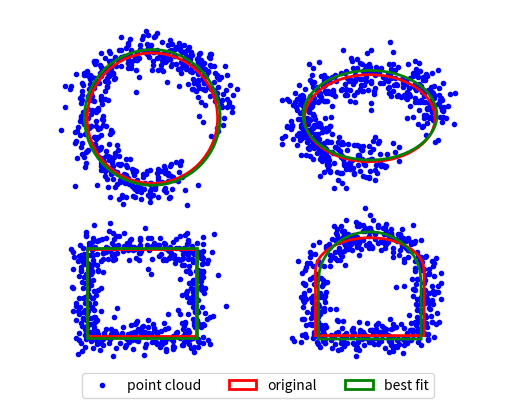

Reproduce this figure in Python.
# -*- coding: utf-8 -*-
"""
Created on Tue Feb 15 08:29:37 2022

@author: SATuszynskiJ
"""
import numpy as np
import numpy.random as nr
from scipy.optimize import minimize
import matplotlib.pyplot as plt
from   matplotlib.patches import Ellipse, Rectangle, Circle, Polygon
from numpy.linalg import norm

# =============================================================================
# === circle class
# =============================================================================
class circle_pc:
    # circle is (x-k)^2 + (y-m)^2 = r^2
    
    #--------------------------------------------------------------------------
    def __init__(self,  xyr=[None, None, None]):
        self.init(xyr)

    #--------------------------------------------------------------------------
    def init(self, xyr):
        self.k, self.m, self.r = xyr[0], xyr[1], xyr[2]
    
    #--------------------------------------------------------------------------
    def get(self):
        return np.array([self.k, self.m, self.r])

    #--------------------------------------------------------------------------
    def plot(self, ax, color='g'):
        ax.add_patch(Circle((self.k, self.m), self.r, edgecolor=color, lw=2, 
                      fc='None', zorder=2))
    
    #--------------------------------------------------------------------------
    def point_cloud(self, n, sigma, fraction=1):   
        theta  = fraction * 2 * np.pi * nr.random((n,1))
        circle = np.hstack([np.cos(theta), np.sin(theta)]) 
        origin = np.array([self.k, self.m])
        noise  = sigma * nr.normal(size=(n,2))
        return origin + self.r*circle + noise    
    
    #--------------------------------------------------------------------------
    def distance(self, points):
        '''
        mean of distances from point array "points" to a circle defined by array 
        xyr =[k,m,r] where circle is (x-k)^2 + (y-m)^2 = r^2
        '''
        origin = np.array([self.k, self.m])
        pts = points - origin# change the origin to (k,m)
        R = norm(pts, axis=1)
        return np.abs(R - self.r).mean()
    
    #--------------------------------------------------------------------------
    def fit(self, points):
        '''
        fit a circle to a point cloud data

        '''
        # (x-k)^2 + (y-m)^2 = r^2
        # x^2 + y^2 = (2*k) *x + (2*m) *y + (r^2 - k^2 - m^2)
        x = points[:,0]
        y = points[:,1]
        r2 = x*x + y*y
        b = np.ones_like(x)
        A = np.column_stack([x, y, b])
        t = np.linalg.lstsq(A,r2,rcond=None)[0].squeeze() # solve least square ||At-r^2||^2
        self.k = t[0]/2
        self.m = t[1]/2
        self.r = np.sqrt(t[2] + self.k**2 + self.m**2)
        return self.get()

    #--------------------------------------------------------------------------
    def test(self, display=False, tol=1.1):
        p0 = [-50, 50, 30]
        self.init(p0)

        n_point = 500  # number of points
        sigma   = 5    # randomness
        fraction = 0.8
        points  = self.point_cloud(n_point, sigma, fraction)
        d0 = self.distance(points)

    
        if display:
            plt.plot(points[:,0], points[:,1], 'b.', zorder=1)
            plt.axis('equal')
            ax = plt.gca()
            self.plot(ax, 'r')
        
        self.fit(points)
        p1 = self.get().astype(int)
        d1 = self.distance(points)
        print(p0, p1, d1/d0)
        assert d1/d0<1.05, 'circle test failed'
        if display:
            self.plot(ax, 'g')


# =============================================================================
# === ellipse class
# =============================================================================
class ellipse_pc:
    # ellipse defined as (x-k)^2/a^2 + (y-m)^2/b^2 = 1

    #--------------------------------------------------------------------------
    def __init__(self,  xyab=[None, None, None, None]):
        self.init(xyab)

    #--------------------------------------------------------------------------
    def init(self, xyab):
        self.k, self.m, self.a, self.b = xyab[0], xyab[1], xyab[2], xyab[3]
    
    #--------------------------------------------------------------------------
    def get(self):
        return np.array([self.k, self.m, self.a, self.b])

    #--------------------------------------------------------------------------
    def plot(self, ax, color='g'):
        ax.add_patch(Ellipse(xy=(self.k, self.m), width=2*self.a, height=2*self.b, 
                       edgecolor=color, lw=2, fc='None', zorder=2))

    #--------------------------------------------------------------------------
    def point_cloud(self, n, sigma, fraction=1):
        theta   = fraction * 2 * np.pi * nr.random((n,1))
        ellipse = np.hstack([self.a*np.cos(theta), self.b*np.sin(theta)]) 
        origin  = np.array([self.k, self.m])
        noise   = sigma * nr.normal(size=(n,2))
        return origin + ellipse + noise   
    
    #--------------------------------------------------------------------------
    def distance(self, points):
        '''
        mean of distances from point array "points" to an ellipse defined by array 
        xyab =[k, m, a, b] where ellipse is (x-k)^2/a^2 + (y-m)^2/b^2 = 1
        '''
        d_sum = 0
        for pt in points: 
            e = self.closest_point(pt)
            d_sum += norm(pt-e)   
        return d_sum / points.shape[0]  
    
    #--------------------------------------------------------------------------
    def fit(self, points):
        '''
        fit a ellipse to a point cloud data
        '''
        x = points[:,0]
        y = points[:,1]
        one = np.ones_like(x)
        A = np.column_stack([x*x, y*y, x, y])
        t = np.linalg.lstsq(A,one,rcond=None)[0].squeeze() # solve least square ||At-1||^2
        # from t[0] *x^2 + t[1] *y^2 + t[2] *x + t[3] *y = 1 get m, k , a, b
        success = self._convert(t)
        if not success:
            t = circle_pc().fit(points)  
            self.init(t[0], t[1], t[2], t[2])
        return self.get()
        
    #--------------------------------------------------------------------------
    def _convert(self, t):
        ''' Convert elipse from t[0] *x^2 + t[1] *y^2 + t[2] *x + t[3] *y = 1 
        to (x-k)^2/a^2 + (y-m)^2/b^2 = 1 representation
        '''
        # (x-k)^2/a + (y-m)^2/b = 1
        # (x^2-2kx+k^2)/a + (y^2-2my+m^2)/b = 1
        # (1/a) *x^2 + (1/b) *y^2 + (-2k/a) *x + (-2m/b) *y + (k^2/a + m^2/b -1) = 0
        # if d = k^2/a + m^2/b -1
        #  (-1/a*d) *x^2 + (-1/b*d) *y^2 + (2k/a*d) *x + (2m/b*d) *y = 1 
        if t[0]==0 or t[1]==0:
            return False

        # in this function a = self.a^2 and b = self.b^2
        k = -t[2]/(2*t[0]) # k = (-1/2) * (2k/a*d) / (-1/a*d)
        m = -t[3]/(2*t[1]) # m = (-1/2) * (2m/b*d) / (-1/b*d)
        c = t[1]/t[0]  # c = (-1/b*d) / (-1/a*d) = a/b -> a = bc
    
        # 1/t[0] + 1/t[1] = -(a+b)*d = -(c+1)*d*b -> d*b = -(1/t[0] + 1/t[1]) / (c+1)
        db = -(1/t[0] + 1/t[1]) / (c+1)
        # d = k^2/a + m^2/b -1 = k^2/cb + m^2/b -1 -> d*b+b = k^2/c + m^2
        b = k**2/c + m**2 - db
        a = b*c
        if a<0 or b<0:
            return False
        
        # verify results
        d =  k**2/a + m**2/b -1
        tt = np.array([ -1/(a*d), -1/(b*d), 2*k/(a*d), 2*m/(b*d)])
        dt = norm(t-tt)
        assert dt<1e-10, 'error'
        
        self.k, self.m, self.a, self.b = k, m, np.sqrt(a), np.sqrt(b)
        return True
        
    #--------------------------------------------------------------------------
    def closest_point(self, p0):
        '''
        distance from point "p0" to the ellipse
        '''
        origin = np.array([self.k, self.m])
        a, b = self.a, self.b
        c = a*a - b*b
        g = np.array([c/a, -c/b]) 
        f = np.array([a, b]) 
        p = np.abs(p0-origin) # point in top right quarter
        t = 0.7071 * np.ones((2))
        
        for i in range(3):
            d = f * t     # current best guess about location of the closest point
            e = g * t**3
            r = d-e
            q = p-e
            t = (q * norm(r) / norm(q) + e)/f
            t = np.clip(t, 0, 1)
            t /= norm(t) # make into unit vector
        
        cp = np.copysign(f * t, p0-origin) + origin
        return cp
    
    #--------------------------------------------------------------------------
    def test(self, display=False, tol=1.1):
        p0 = [50, 50, 30, 20]
        self.init(p0)

        n_point = 500  # number of points
        sigma   = 5    # randomness
        fraction = 0.8
        points  = self.point_cloud(n_point, sigma, fraction)
        d0 = self.distance(points)

    
        if display:
            plt.plot(points[:,0], points[:,1], 'b.', zorder=1)
            plt.axis('equal')
            ax = plt.gca()
            self.plot(ax, 'r')
        
        p1 = self.fit(points).astype(int)
        d1 = self.distance(points)
        print(p0, p1, d1/d0)
        assert d1/d0<1.05, 'ellipse test failed'
        if display:
            self.plot(ax, 'g')
    
# =============================================================================
# === rectangle class
# =============================================================================
class rectangle_pc:
    # rectangle is defined by left, bottom point and width/height
            
    #--------------------------------------------------------------------------
    def __init__(self,  lbwh=[None, None, None, None]):
        self.init(lbwh)

    #--------------------------------------------------------------------------
    def init(self, lbwh):
        self.l, self.b, self.w, self.h = lbwh[0], lbwh[1], lbwh[2], lbwh[3]
    
    #--------------------------------------------------------------------------
    def get(self):
        return np.array([self.l, self.b, self.w, self.h ])

    #--------------------------------------------------------------------------
    def plot(self, ax, color='g'):
        ax.add_patch(Rectangle(xy=(self.l, self.b), width=self.w, height=self.h, 
                         edgecolor=color, lw=2, fc='None', zorder=2))

    #--------------------------------------------------------------------------
    def _get_corners(self):
        a = np.array([self.l, self.b])
        b = np.array([0     , self.h]) + a
        c = np.array([self.w, self.h]) + a
        d = np.array([self.w, 0     ]) + a
        return a, b, c, d

    #--------------------------------------------------------------------------
    def _perimeter(self, n):
        m = np.abs(np.array([self.h, self.w, self.h, self.w]))
        m = np.round(m*n/m.sum()).astype(int)
        m[0] = n - m[1:].sum()
        return m

    #--------------------------------------------------------------------------
    def point_cloud(self, n, sigma, fraction):
        p = self._perimeter(n)
        a, b, c, d = self._get_corners()
        straigh_edge = lambda p, q, m:  p + (q-p) * nr.random((m,2)) +  sigma * nr.normal(size=(m,2))
        k = round(fraction*4)+1
        p1 = straigh_edge(a, b, p[0])
        p2 = straigh_edge(b, c, p[1])
        if k>=3:
            p3 = straigh_edge(c, d, p[2])
        if k>=4:       
            p4 = straigh_edge(d, a, p[3])
        points = np.vstack((p1, p2, p3, p4))
        return points  
    
    #--------------------------------------------------------------------------
    def distance(self, points):
        '''  mean of distances from point array "points" to the rectangle  ''' 
        return self._distance_balance(points)[0]
    
    #--------------------------------------------------------------------------
    def _distance_balance(self, points):
        '''
        mean of distances from point array "points" to the rectangle
        also returns panalty for imbalenced fit, when most points fit one edge
        '''             
        a, b, c, d = self._get_corners()
        d1 = pts2line(points, a, b)
        d2 = pts2line(points, b, c)
        d3 = pts2line(points, c, d)
        d4 = pts2line(points, d, a)
        dist = np.hstack((d1, d2, d3, d4))
        d_mean = dist.min(axis=1).mean()
        
        n_point = points.shape[0]
        count1  = np.bincount(dist.argmin(axis=1), minlength=4)  # actual count
        count0  = self._perimeter(n_point)  # expected count based on equal distribution
        balance = np.sum(np.abs(count1 - count0))/n_point # fraction of the points in the wrong bin
        #balance = (max(count)-min(count))/sum(count)
        return np.array([d_mean, d_mean*balance])
          
    #--------------------------------------------------------------------------
    def fit(self, points):
        '''
        use iterative optimization function to find a rectangle that best fits the data
    
        '''
        def pts2rectangle(ltwh, points):
            d = rectangle_pc(ltwh)._distance_balance(points)
            return d.sum()

        #f = ellipse_pc()
        t = ellipse_pc().fit(points)
        f = 0.9
        t0 = np.array([t[0]-f*t[2], t[1]-f*t[3], 2*f*t[2], 2*f*t[3]])    
        #res = minimize(pts2rectangle, t0, args=points, method='Nelder-Mead', options={'xatol':0.05})
        res = minimize(pts2rectangle, t0, args=points, method='Powell', options={'xtol':0.05})
        self.init(res['x'])
        return self.get()
    
    #--------------------------------------------------------------------------
    def test(self, display=False, tol=1.1):
        p0 = [-80, -50, 50, 40]
        self.init(p0)

        n_point = 500  # number of points
        sigma   = 4    # randomness
        fraction = 0.7
        points  = self.point_cloud(n_point, sigma, fraction)
        d0 = self.distance(points)

    
        if display:
            plt.plot(points[:,0], points[:,1], 'b.', zorder=1)
            plt.axis('equal')
            ax = plt.gca()
            self.plot(ax, 'r')
        
        p1 = self.fit(points).astype(int)
        d1 = self.distance(points)
        print(p0, p1, d1/d0)
        assert d1/d0<1.05, 'rectangle test failed'
        if display:
            self.plot(ax,'g')
        

# =============================================================================
# === tunnel class
# =============================================================================
class tunnel_pc:
    '''rectangle is defined by left, bottom point, width & height of the lower 
    # section and height of the dome modeled as a half of a n ellipse '''
            
    #--------------------------------------------------------------------------
    def __init__(self,  lbwhd=[None, None, None, None, None]):
        self.init(lbwhd)

    #--------------------------------------------------------------------------
    def init(self, t):
        self.l, self.b, self.w, self.h, self.d = t[0], t[1], t[2], t[3], t[4]
    
    #--------------------------------------------------------------------------
    def get(self):
        return np.array([self.l, self.b, self.w, self.h, self.d ])

    #--------------------------------------------------------------------------
    def plot(self, ax, color='g'):
        a, b, c, d = self._get_corners()      
        poly = np.vstack((a, self._get_dome(100), d, a))
        return ax.add_patch(Polygon(xy=poly, edgecolor=color, lw=2, fc='None', zorder=2))

    #--------------------------------------------------------------------------
    def _get_dome(self, n):
        ''' get coordinates of the dome part with "n" points'''
        anchor = np.array([self.l, self.b+self.h])
        x = np.linspace(-1, 1, n)[...,None]
        y = np.sqrt(1-x**2)
        dome = np.hstack((self.w/2*(1+x), self.d*y))
        return anchor + dome

    #--------------------------------------------------------------------------
    def _get_corners(self):
        ''' get coordinates of 4 corners of the rectangle part '''
        a = np.array([self.l, self.b])
        b = np.array([0     , self.h]) + a
        c = np.array([self.w, self.h]) + a
        d = np.array([self.w, 0     ]) + a
        return a, b, c, d

    #--------------------------------------------------------------------------
    def _perimeter(self, n):
        a, b= self.w/2, self.d # half-width or "a";  dome height or "b"
        p = np.pi * np.sqrt((a*a + b*b)/2) # appriximate perimeter of the dome 
        m = np.abs(np.array([self.h, p, self.h, self.w]))
        m = np.round(m*n/m.sum()).astype(int)
        m[0] = n - m[1:].sum()
        return m

    #--------------------------------------------------------------------------
    def point_cloud(self, n, sigma, fraction):
        straigh_edge = lambda p, q, m:  p + (q-p) * nr.random((m,2)) +  sigma * nr.normal(size=(m,2))
        m = self._perimeter(n)
      
        a, b, c, d = self._get_corners()
        k = round(fraction*4)+1
        p1 = straigh_edge(a, b, m[0])
        p2 = self._get_dome(m[1]) + sigma*nr.normal(size=(m[1],2))               
        if k>=3:
            p3 = straigh_edge(c, d, m[2])
        if k>=4:       
            p4 = straigh_edge(d, a, m[3])
        points = np.vstack((p1, p2, p3, p4))
        return points  
    
    #--------------------------------------------------------------------------
    def distance(self, points):
        '''  mean of distances from point array "points" to the rectangle  ''' 
        return self._distance_balance(points)[0]
    
    #--------------------------------------------------------------------------
    def _distance_balance(self, points):
        '''
        mean of distances from point array "points" to the rectangle
        also returns panalty for imbalenced fit, when most points fit one edge
        '''             
        a, b, c, d = self._get_corners()
        d1 = pts2line(points, a, b)       
        d2 = self.pts2dome(points, (b+c)/2 )      
        d3 = pts2line(points, c, d)
        d4 = pts2line(points, d, a)
        dist = np.hstack((d1, d2, d3, d4))
        d_mean = dist.min(axis=1).mean()
        
        n_point = points.shape[0]
        count1  = np.bincount(dist.argmin(axis=1), minlength=4)  # actual count
        count0  = self._perimeter(n_point)  # expected count based on equal distribution
        balance = np.sum(np.abs(count1 - count0))/n_point # fraction of the points in the wrong bin
        
        return np.array([d_mean, d_mean*balance])
    
    #--------------------------------------------------------------------------
    def pts2dome(self, points, origin):
        ''' Approximate distance between each point and upper half of an ellipse.
            Calculate:
             1) d1 - vertical distance from each point to the upper half of an ellipse 
             2) d2 - distance to a point of intersection between ellipse and 
                    (0,0)->(x,y) line
             3) d3 & d4 - distance to the left and right-most point
            '''
        a, b= self.w/2, self.d # half-width or "a";  dome height or "b"
        pts = points - origin  # pt in a coordinate system centered at ellipse origin
        # at this point distance between pt to the dome is tha same as a distance 
        # from point "p" to upper half of x^2/a^2 + y^2/b^2 = 1 ellipse
        c = 1/(a*a)
        x, y = pts[:,0], pts[:,1]
        d1 = np.abs(y - b*np.sqrt(np.abs(1 - c*x*x))) # vertical distance
        d1[np.abs(x)>a] = 1e6 # distance not good for points not overlapping with the ellipse

        r = norm(pts, axis=1) # distance from each point to the origin
        c = np.maximum(np.sqrt(b*b*x*x + a*a*y*y), 1e-6)
        e = a*b / c # e*points is an intersection between ellipse and (0,0)->(x,y)
        d2 = np.abs(r*(1-e))
        d2[y<0] = 1e6 # distance not good for points below the horizontal axis
        
        d3 = np.sqrt((x-a)**2 + y**2) # distance to the rightmost point
        d4 = np.sqrt((x+a)**2 + y**2) # distance to the  leftmost point     
        d = np.minimum(np.minimum(d1, d2), np.minimum(d3, d4))[..., None]
        return d
        
    #--------------------------------------------------------------------------
    def fit2(self, points):
        '''
        use iterative optimization function to find a rectangle that best fits the data    
        '''
        def pts2tunnel(ltwhd, points):
            d = tunnel_pc(ltwhd)._distance_balance(points)
            return d.sum() # add the mean distance and a measure adding panalty for badly balanced fit

        t = ellipse_pc().fit(points)
        f = 0.9
        t0 = np.array([t[0]-f*t[2], t[1]-f*t[3], 2*f*t[2], f*t[3], f*t[3]])    
        res = minimize(pts2tunnel, t0, args=points, method='Nelder-Mead', options={'xatol':0.05})
        self.init(res['x'])
        return self.get()
    
    #--------------------------------------------------------------------------
    def fit(self, points):
        '''
        use iterative optimization function to find a rectangle that best fits the data    
        '''
        t = rectangle_pc().fit(points)
        def pts2tunnel(hd, points):            
            ltwhd = [t[0], t[1], t[2], hd[0], hd[1]]
            d = tunnel_pc(ltwhd)._distance_balance(points)
            return d.sum() # add the mean distance and a measure adding panalty for badly balanced fit

        t0 = np.array([t[3]/2, t[3]/2])    
        res = minimize(pts2tunnel, t0, args=points, method='Nelder-Mead', options={'xatol':0.05})
        hd = res['x']
        self.init([t[0], t[1], t[2], hd[0], hd[1]])
        return self.get()
    
    #--------------------------------------------------------------------------
    def test(self, display=False, tol=1.1):
        p0 = [25, -50, 50, 30, 15]
        self.init(p0)

        n_point = 500  # number of points
        sigma   = 4    # randomness
        fraction = 1
        points  = self.point_cloud(n_point, sigma, fraction)
        d0 = self.distance(points)
    
        if display:
            h1 = plt.plot(points[:,0], points[:,1], 'b.', zorder=1)
            plt.axis('equal')
            plt.axis('off')
            plt.ylim([-70,100])
            ax = plt.gca()
            h2 = self.plot(ax,'r')
        
            # el = ellipse_pc()
            # el.fit(points)
            # el.plot(ax, 'c')
            # t = el.get()
            # t0 = np.array([t[0]-t[2], t[1]-t[3], 2*t[2], t[3], t[3]])  
            # self.init(t0)
            # self.plot(ax,'m')

        p1 = self.fit(points).astype(int)
        d1 = self.distance(points)
        print(p0, p1, d1/d0)
        assert d1/d0<1.05, 'tunnel test failed'
        if display:
            h3 = self.plot(ax, 'g')
            ax.legend((h1[0], h2, h3), ('point cloud', 'original', 'best fit'), 
                      loc='lower center', ncol=3, bbox_to_anchor=(0.5, -0.07))
        

# =============================================================================
# === point to simple shape functions
# =============================================================================
def pts2line(pt, a, b):
    '''
    distance from point "p" to a line segment defined by endpoints a, b
    '''
    v = b-a
    u = pt-a
    m = norm(v) # length of v
    t = np.dot(u/m, v/m)
    t = np.clip(t, 0, 1)
    d = norm(np.outer(t,v) - u, axis=1)  # t*v is the nearest point; d is a distance from it to pt
    return d[..., None]

    
# ============================================= ================================
def self_test():
    display = True
    tol = 1.1 # 10% diviation from the original is allowed
    f = circle_pc()
    f.test(display, tol)

    f = ellipse_pc()
    f.test(display, tol)
    
    f = rectangle_pc()
    f.test(display, tol)
    
    f = tunnel_pc()
    f.test(display, tol)
    if display:
        plt.savefig('point cloud fit.png', dpi=199)
    

# =============================================================================
if __name__ == "__main__":
    self_test()
